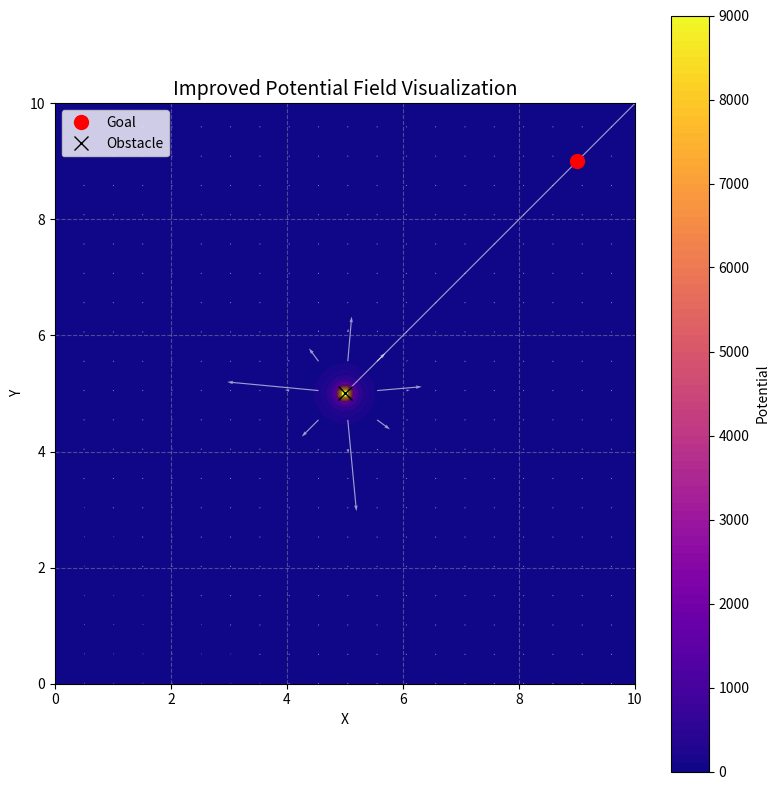

Python code for this plot:
import numpy as np
import matplotlib.pyplot as plt

# Grid tayaruchesukovadam
x_m, y_m = np.meshgrid(np.linspace(0, 10, 100), np.linspace(0, 10, 100))
lakshyam = np.array([9, 9])
aapagaatham = np.array([5, 5])

# Aakarshana potential – parabola akaralo
U_akarshana = 0.5 * ((x_m - lakshyam[0])**2 + (y_m - lakshyam[1])**2)

# Repulsion potential – prabhava vyasthamu ki lopala matrame
eta_gatham = 100     # scale chese factor
d_bahudooram = 1.5   # prabhava vyasthamu
dooram_obs = np.sqrt((x_m - aapagaatham[0])**2 + (y_m - aapagaatham[1])**2)
U_vikarshana = np.where(
    dooram_obs <= d_bahudooram,
    0.5 * eta_gatham * ((1/dooram_obs - 1/d_bahudooram)**2),
    0
)

# Mottham potential kalipi
U_mottham = U_akarshana + U_vikarshana

# Negative gradient ganakam – disha sūcana kosam
grad_y, grad_x = np.gradient(-U_mottham)

# Chitram tayaruchesukovadam
fig, aks = plt.subplots(figsize=(8, 8))
rekhalu = aks.contourf(x_m, y_m, U_mottham, levels=100, cmap='plasma')
bar = plt.colorbar(rekhalu, ax=aks, label='Potential')
aks.contour(x_m, y_m, U_mottham, levels=30, colors='black', linewidths=0.3, alpha=0.3)

# Quiver – robot yoka gamana disha chupinchadam
vichchedham = 5
aks.quiver(
    x_m[::vichchedham, ::vichchedham],
    y_m[::vichchedham, ::vichchedham],
    grad_x[::vichchedham, ::vichchedham],
    grad_y[::vichchedham, ::vichchedham],
    color='white', alpha=0.6, width=0.002
)

# Lakshyam mariyu aapagaatham sthalalu
aks.plot(lakshyam[0], lakshyam[1], 'ro', markersize=10, label='Goal')
aks.plot(aapagaatham[0], aapagaatham[1], 'kx', markersize=10, label='Obstacle')

# Aakarshanalu mariyu alankarana
aks.set_title("Improved Potential Field Visualization", fontsize=14)
aks.set_xlabel("X")
aks.set_ylabel("Y")
aks.set_aspect('equal')
aks.grid(True, linestyle='--', alpha=0.4)
aks.legend(loc='upper left')
plt.tight_layout()
plt.show()
